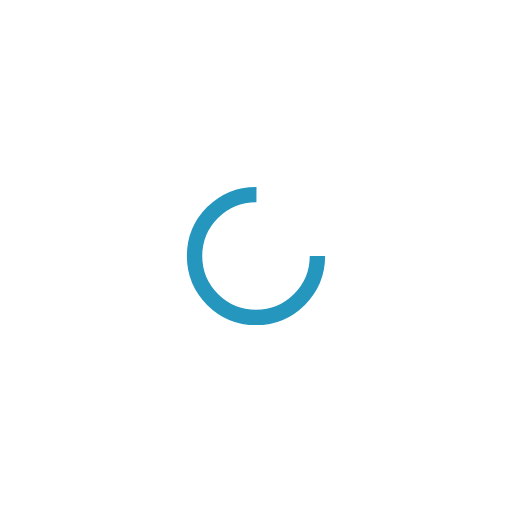
t = 0.00 s
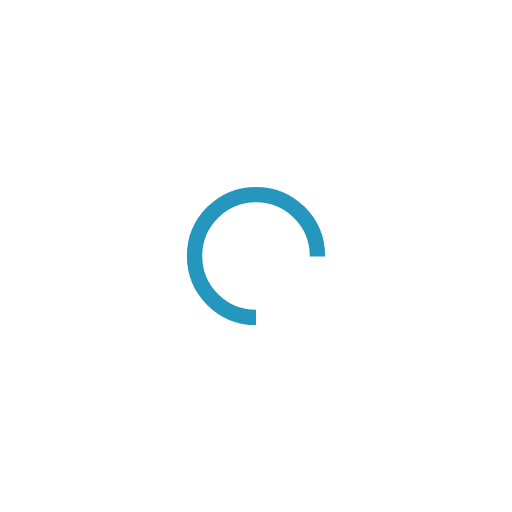
t = 0.25 s
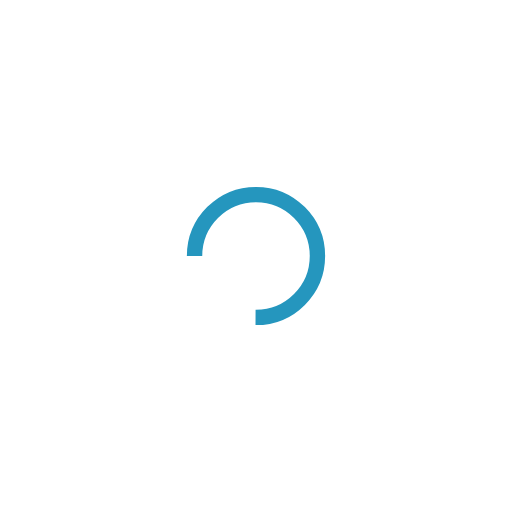
t = 0.50 s
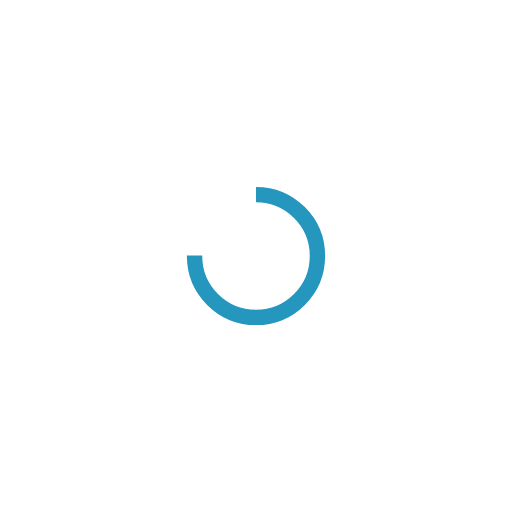
t = 0.75 s

The animated SVG that drew these frames (rendered in a browser with its animation timeline set to each time). Animation: 1 SMIL element (animateTransform=1); one cycle of 1.00 s, repeats indefinitely.

<?xml version="1.0" encoding="utf-8"?>
<svg xmlns="http://www.w3.org/2000/svg" xmlns:xlink="http://www.w3.org/1999/xlink" style="margin: auto; background: rgb(255, 255, 255); display: block; shape-rendering: auto;" width="200px" height="200px" viewBox="0 0 100 100" preserveAspectRatio="xMidYMid">
<circle cx="50" cy="50" fill="none" stroke="#2596be" stroke-width="3" r="12" stroke-dasharray="56.548667764616276 20.84955592153876">
  <animateTransform attributeName="transform" type="rotate" repeatCount="indefinite" dur="1s" values="0 50 50;360 50 50" keyTimes="0;1"></animateTransform>
</circle>
<!-- [ldio] generated by https://loading.io/ --></svg>
